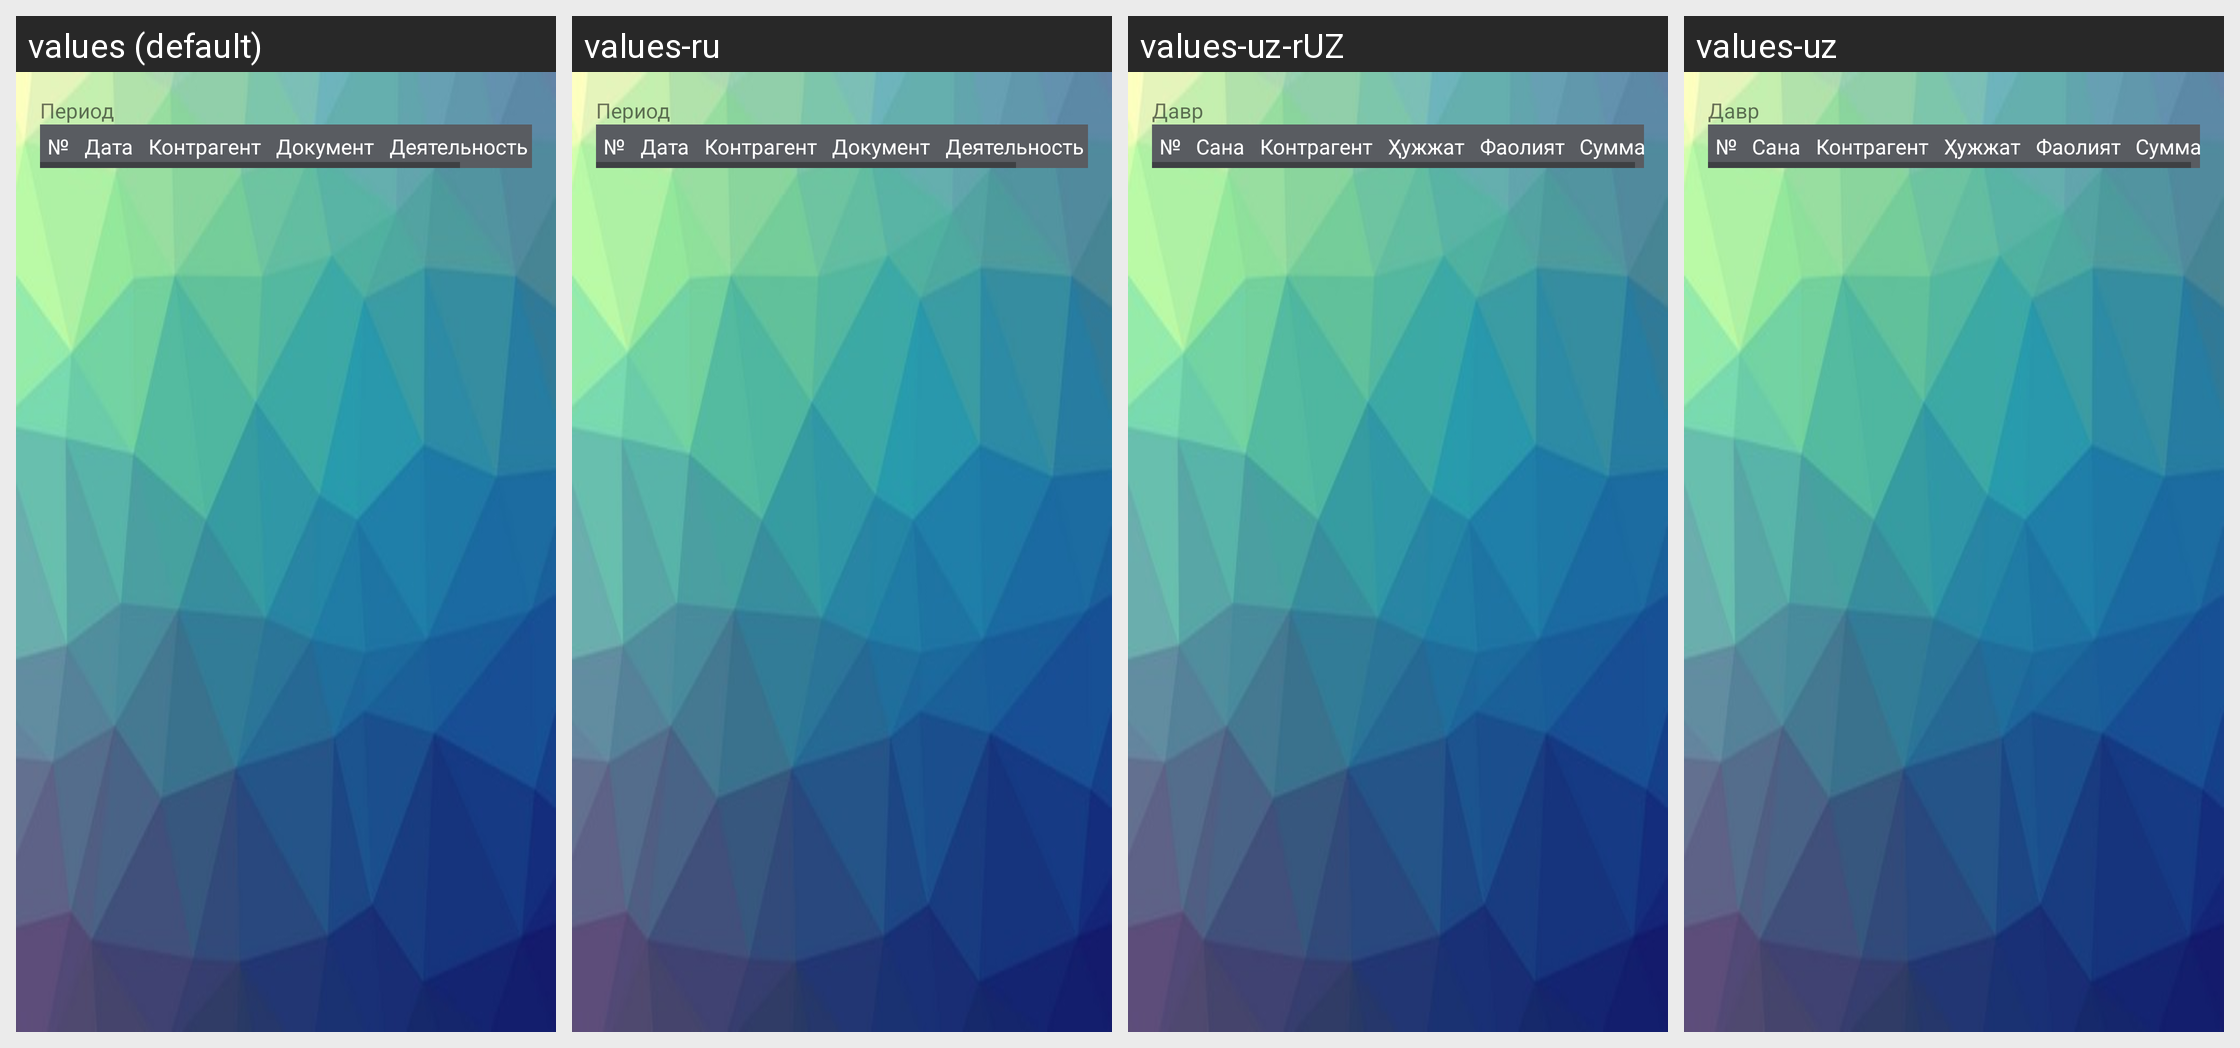

Locale-by-locale string values for the Android screen shown in this grid:
Android screen res/layout/activity_proceeds_period_table.xml rendered under 4 locales, left to right: values (default), values-ru, values-uz-rUZ, values-uz. Device: Nexus 5 (rendered at 1080×1920; each locale shown at half size, 540×960, under a caption strip naming it); theme AppThemess.
Strings drawn on this screen, with the default value and each locale's value (text and hints the layout hard-codes, and strings that could not be matched under every locale, appear in the picture but are not listed):

Period
  values: Период
  values-ru: Период
  values-uz-rUZ: Давр 
  values-uz: Давр 

NumZnak
  values: №
  values-ru: №
  values-uz-rUZ: №
  values-uz: №

Date
  values: Дата
  values-ru: Дата
  values-uz-rUZ: Сана
  values-uz: Сана

Contragent
  values: Контрагент
  values-ru: Контрагент
  values-uz-rUZ: Контрагент
  values-uz: Контрагент

Document
  values: Документ
  values-ru: Документ
  values-uz-rUZ: Ҳужжат
  values-uz: Ҳужжат

Deyatelnost
  values: Деятельность
  values-ru: Деятельность
  values-uz-rUZ: Фаолият
  values-uz: Фаолият
